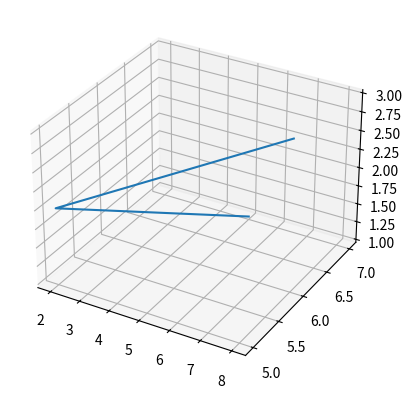

Write Python code to recreate this figure.
import matplotlib.pyplot as plt
x=[1,2,3]
y=[7,5,6]
z=[5,2,8]
fig = plt.figure()

ax = plt.axes(projection='3d')
ax.plot3D(z,y,x)
plt.show()
